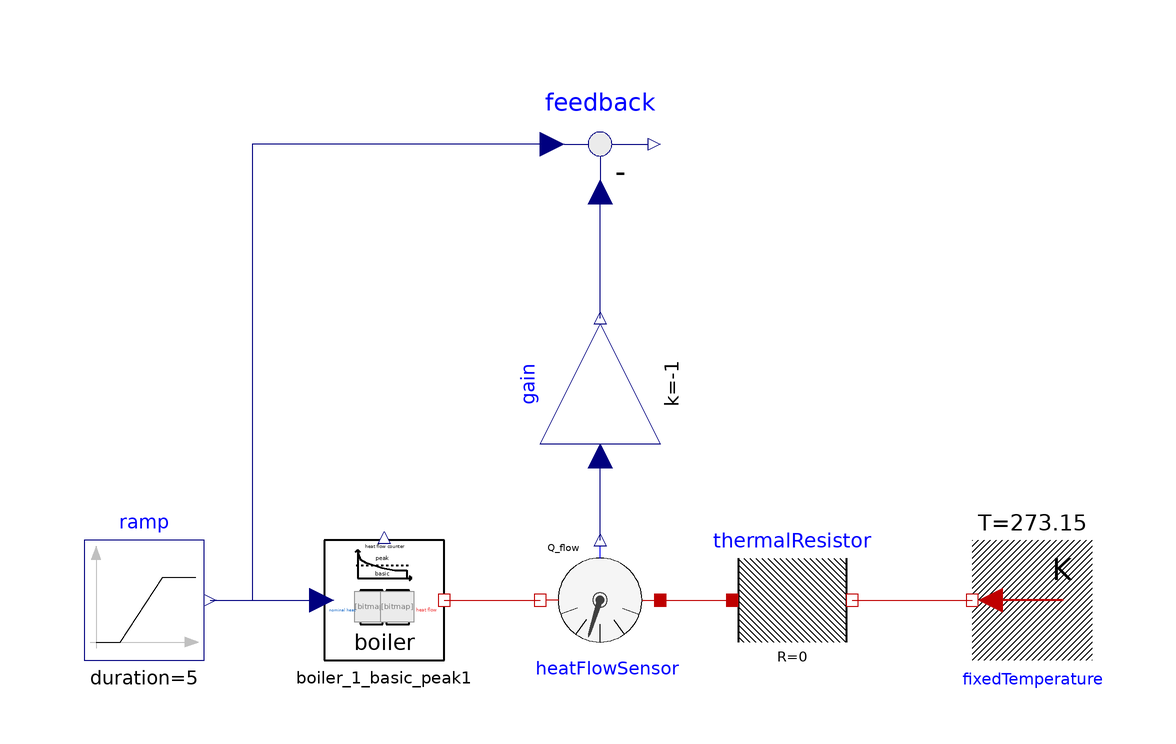

The Modelica model whose source follows is shown above as a component diagram (icons at their Placement, wires along their Line points).

model boiler_1_basic_peak_test

    extends Modelica.Icons.Example;

    Modelica.Thermal.HeatTransfer.Sensors.HeatFlowSensor heatFlowSensor
      annotation (Placement(transformation(
          extent={{-10,-10},{10,10}},
          rotation=180,
          origin={10,-36})));
    Modelica.Thermal.HeatTransfer.Sources.FixedTemperature fixedTemperature(T=273.15)
      annotation (Placement(transformation(
          extent={{-10,-10},{10,10}},
          rotation=180,
          origin={82,-36})));
    Modelica.Thermal.HeatTransfer.Components.ThermalResistor thermalResistor(R=0)
      annotation (Placement(transformation(extent={{32,-46},{52,-26}})));
    boiler_1_basic_peak boiler_1_basic_peak1(Qbase=1500, Qpeak=400)
      annotation (Placement(transformation(extent={{-36,-46},{-16,-26}})));
    Modelica.Blocks.Sources.Ramp ramp(
      height=2000,
      duration=5,
      offset=0,
      startTime=1)
      annotation (Placement(transformation(extent={{-76,-46},{-56,-26}})));
    Modelica.Blocks.Math.Feedback feedback
      annotation (Placement(transformation(extent={{0,30},{20,50}})));
    Modelica.Blocks.Math.Gain gain(k=-1) annotation (Placement(transformation(
          extent={{-10,-10},{10,10}},
          rotation=90,
          origin={10,0})));
  equation
    connect(heatFlowSensor.port_a, thermalResistor.port_a)
      annotation (Line(points={{20,-36},{26,-36},{32,-36}},
                                                      color={191,0,0}));
    connect(thermalResistor.port_b, fixedTemperature.port)
      annotation (Line(points={{52,-36},{62,-36},{72,-36}},
                                                      color={191,0,0}));
    connect(boiler_1_basic_peak1.thermal_heat_flow, heatFlowSensor.port_b)
      annotation (Line(points={{-16,-36},{-8,-36},{0,-36}}, color={191,0,0}));
    connect(ramp.y, boiler_1_basic_peak1.nominal_heat)
      annotation (Line(points={{-55,-36},{-36.4,-36}}, color={0,0,127}));
    connect(feedback.u1, boiler_1_basic_peak1.nominal_heat) annotation (Line(
          points={{2,40},{-48,40},{-48,-36},{-36.4,-36}}, color={0,0,127}));
    connect(heatFlowSensor.Q_flow, gain.u)
      annotation (Line(points={{10,-26},{10,-19},{10,-12}}, color={0,0,127}));
    connect(gain.y, feedback.u2)
      annotation (Line(points={{10,11},{10,11},{10,32}}, color={0,0,127}));
    annotation (Icon(coordinateSystem(preserveAspectRatio=false)), Diagram(
          coordinateSystem(preserveAspectRatio=false)),
      Documentation(info="<html>
<p>Test for boiler_1-model.</p>
<p>Most important thing is the comparison between the heat flow counter within the model boiler and the outer counter (heat flow sensor). </p>
<p>The gain is used for the right sign in the integrator. </p>
</html>"),
      experiment(StopTime=10),
      __Dymola_experimentSetupOutput);
  end boiler_1_basic_peak_test;